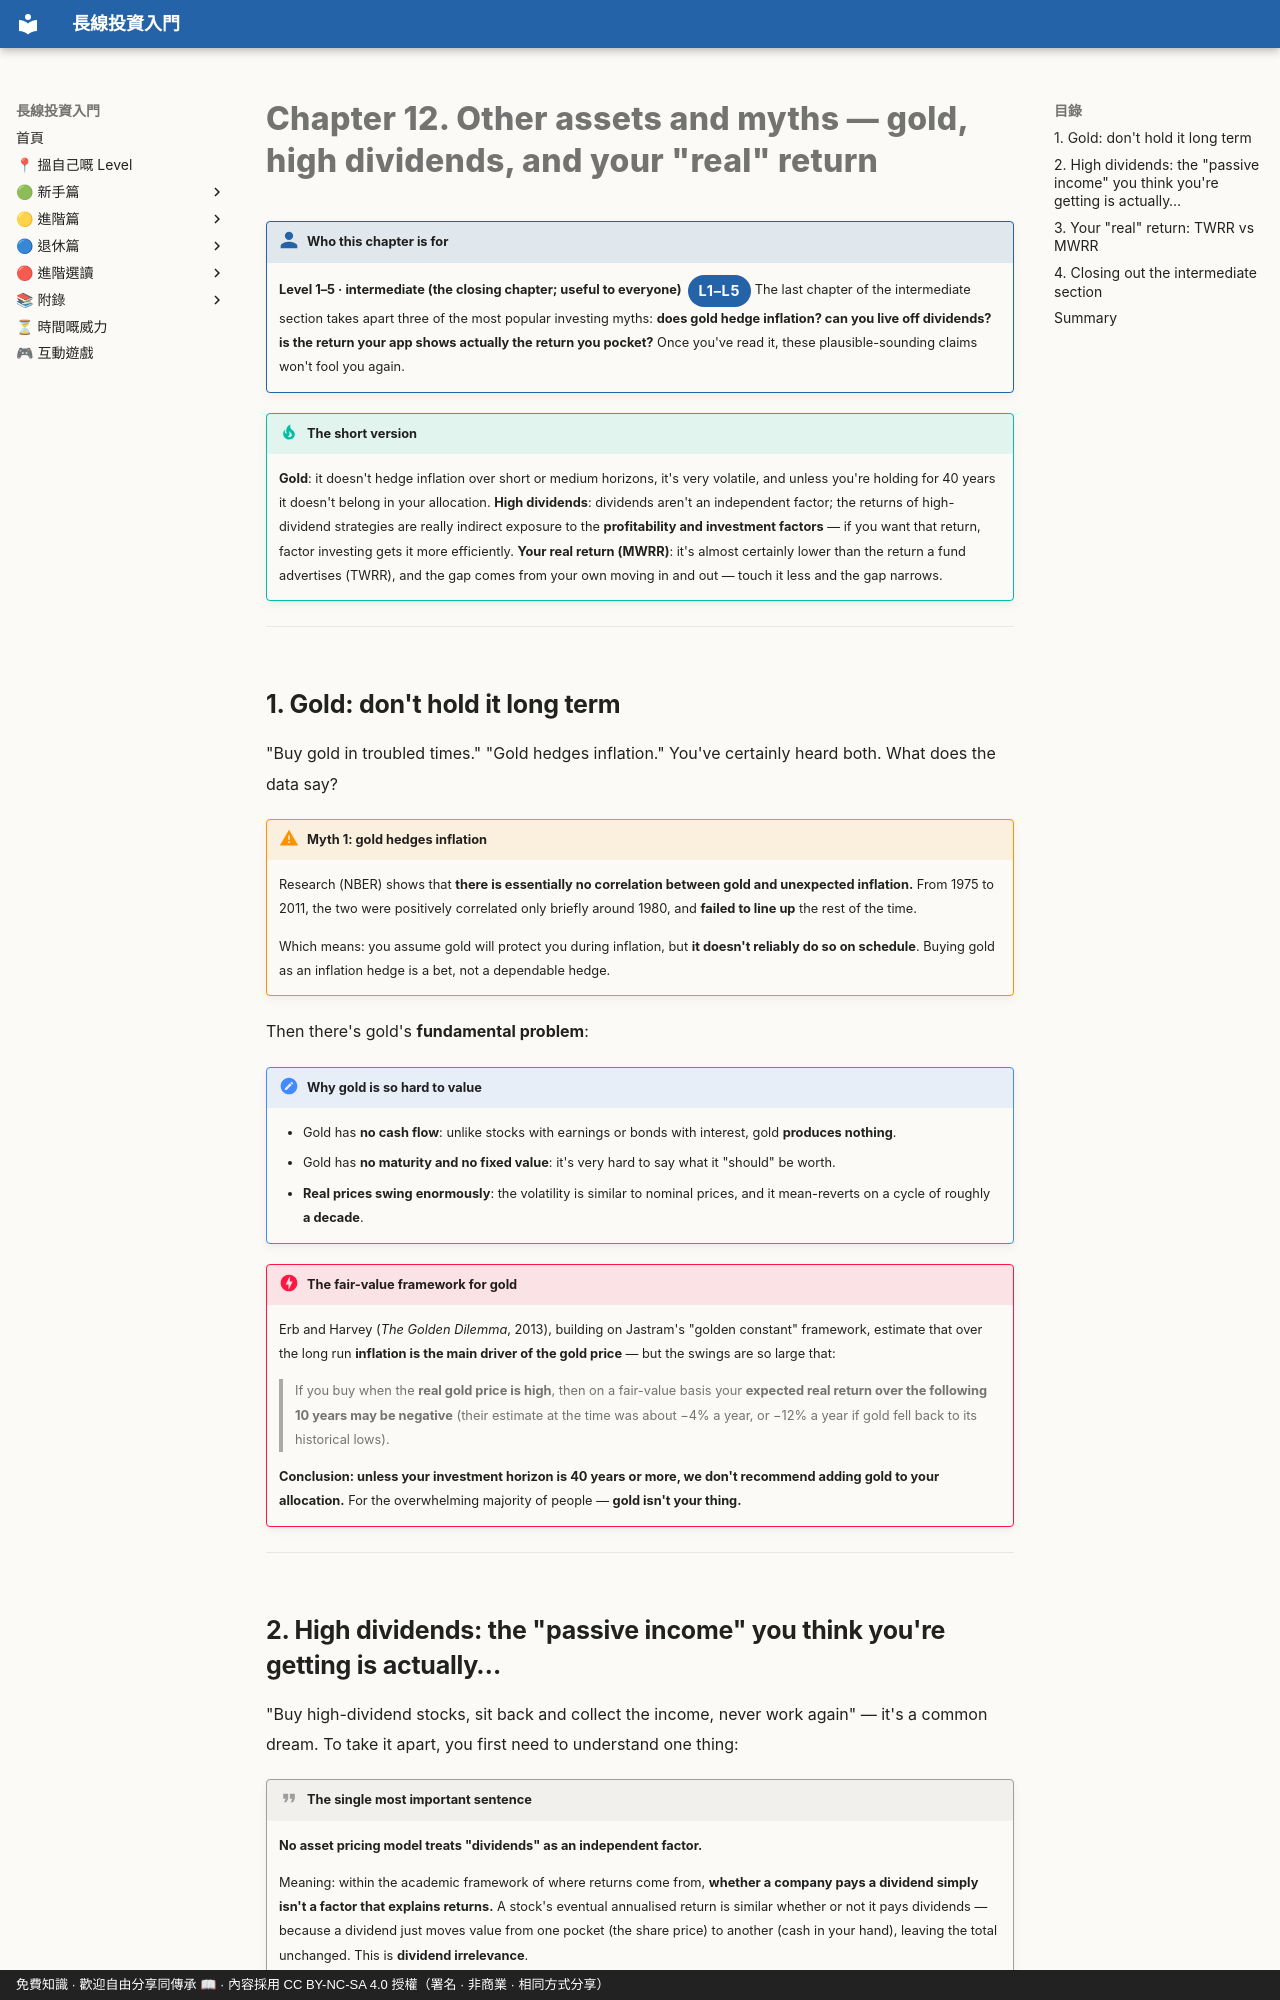

repository: OolongTea2025/long-term-investing · page: 進階篇/12-其他資產與迷思.en/index.html · generator: mkdocs · copyright: 免費知識 · 歡迎自由分享同傳承 📖 · 內容採用 CC BY-NC-SA 4.0 授權（署名 · 非商業 · 相同方式分享）

# Chapter 12. Other assets and myths — gold, high dividends, and your "real" return

!!! who "Who this chapter is for"
    **Level 1–5 · intermediate (the closing chapter; useful to everyone)**<span class="lvtag">L1–L5</span>
    The last chapter of the intermediate section takes apart three of the most popular investing myths: **does gold hedge inflation? can you live off dividends? is the return your app shows actually the return you pocket?** Once you've read it, these plausible-sounding claims won't fool you again.

!!! tip "The short version"
    **Gold**: it doesn't hedge inflation over short or medium horizons, it's very volatile, and unless you're holding for 40 years it doesn't belong in your allocation. **High dividends**: dividends aren't an independent factor; the returns of high-dividend strategies are really indirect exposure to the **profitability and investment factors** — if you want that return, factor investing gets it more efficiently. **Your real return (MWRR)**: it's almost certainly lower than the return a fund advertises (TWRR), and the gap comes from your own moving in and out — touch it less and the gap narrows.

---

## 1. Gold: don't hold it long term

"Buy gold in troubled times." "Gold hedges inflation." You've certainly heard both. What does the data say?

!!! warning "Myth 1: gold hedges inflation"
    Research (NBER) shows that **there is essentially no correlation between gold and unexpected inflation.** From 1975 to 2011, the two were positively correlated only briefly around 1980, and **failed to line up** the rest of the time.

    Which means: you assume gold will protect you during inflation, but **it doesn't reliably do so on schedule**. Buying gold as an inflation hedge is a bet, not a dependable hedge.

Then there's gold's **fundamental problem**:

!!! note "Why gold is so hard to value"
    - Gold has **no cash flow**: unlike stocks with earnings or bonds with interest, gold **produces nothing**.
    - Gold has **no maturity and no fixed value**: it's very hard to say what it "should" be worth.
    - **Real prices swing enormously**: the volatility is similar to nominal prices, and it mean-reverts on a cycle of roughly **a decade**.

!!! danger "The fair-value framework for gold"
    Erb and Harvey (*The Golden Dilemma*, 2013), building on Jastram's "golden constant" framework, estimate that over the long run **inflation is the main driver of the gold price** — but the swings are so large that:

    > If you buy when the **real gold price is high**, then on a fair-value basis your **expected real return over the following 10 years may be negative** (their estimate at the time was about −4% a year, or −12% a year if gold fell back to its historical lows).

    **Conclusion: unless your investment horizon is 40 years or more, we don't recommend adding gold to your allocation.** For the overwhelming majority of people — **gold isn't your thing.**

---
